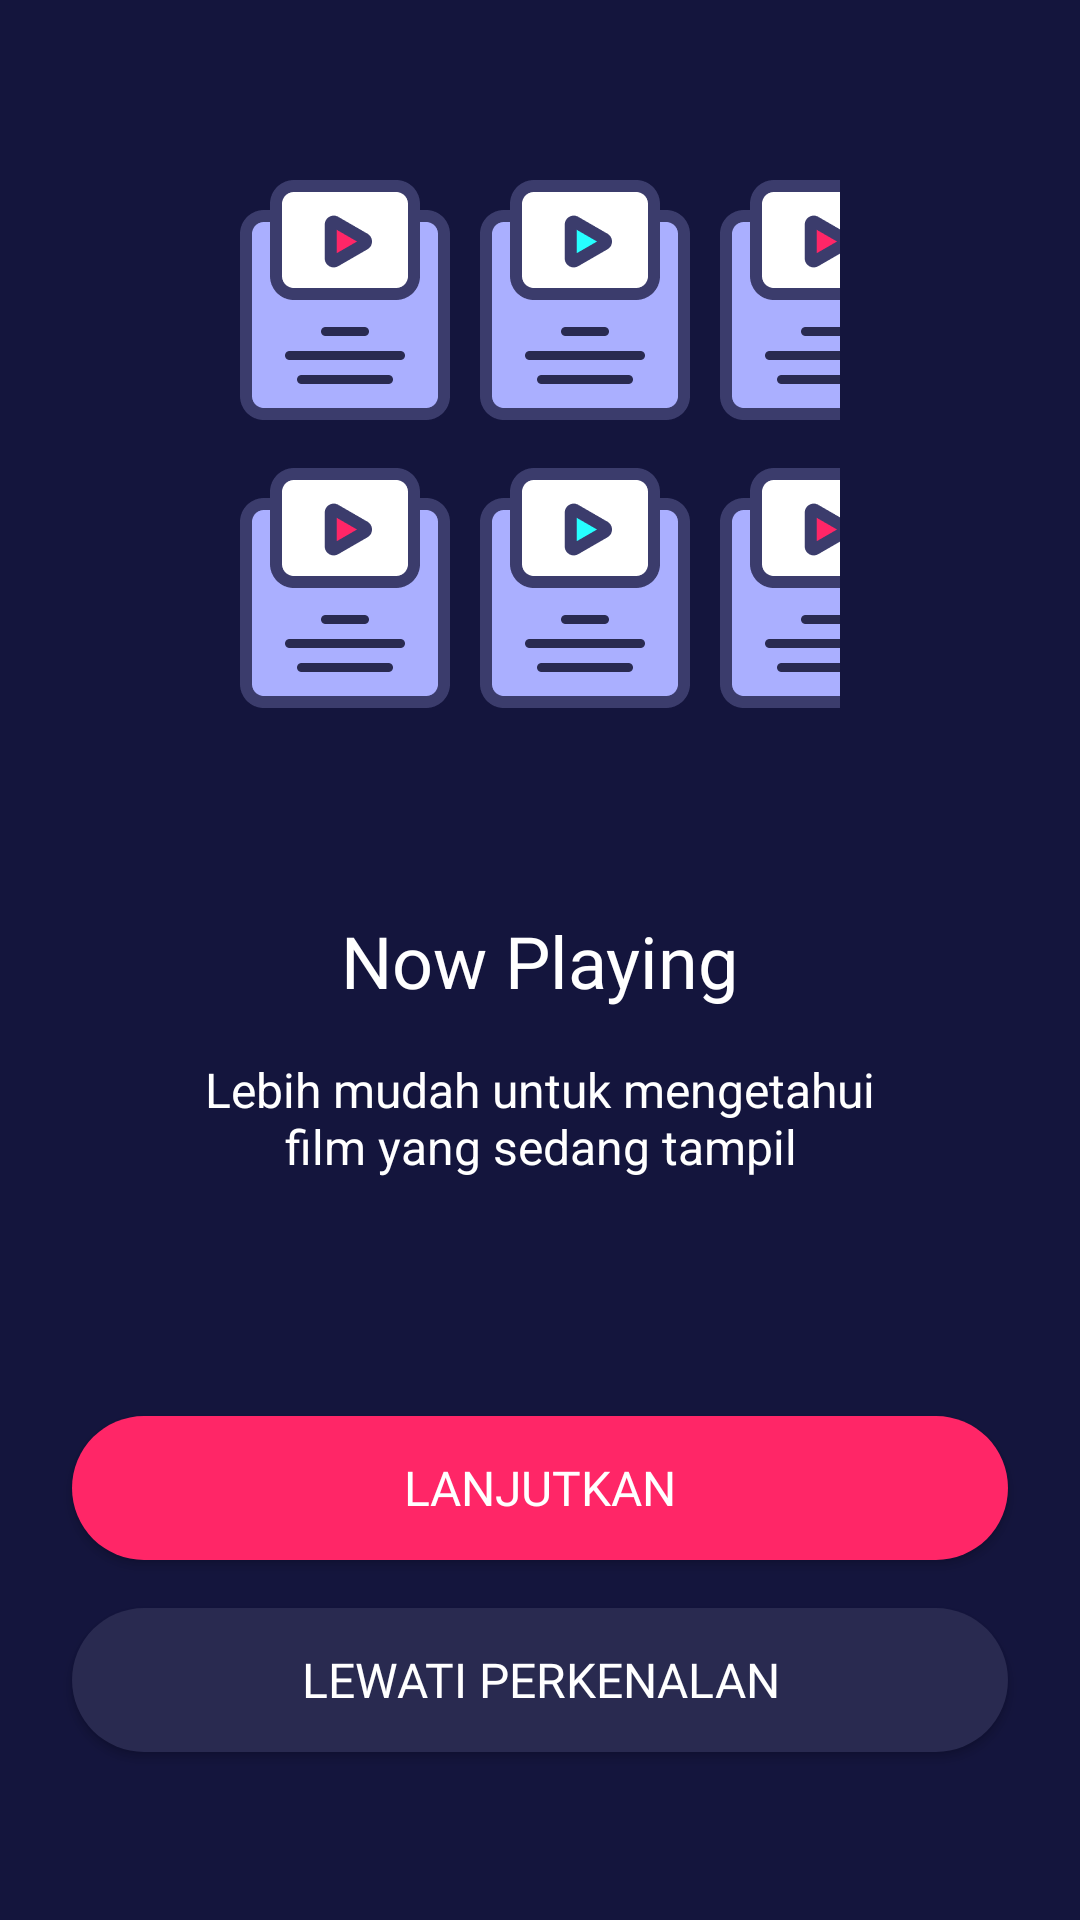

Layout XML and referenced resources for this Android screen:
<!-- AndroidManifest.xml: application theme NoActionBar -->
<!-- res/layout/activity_on_board_one.xml -->
<?xml version="1.0" encoding="utf-8"?>
<androidx.constraintlayout.widget.ConstraintLayout xmlns:android="http://schemas.android.com/apk/res/android"
    xmlns:app="http://schemas.android.com/apk/res-auto"
    xmlns:tools="http://schemas.android.com/tools"
    android:layout_width="match_parent"
    android:layout_height="match_parent"
    android:background="@color/dark_blue"
    tools:context=".onboard.OnBoardOneActivity">

    <Button
        android:id="@+id/btn_skip_intro"
        android:layout_width="0dp"
        android:layout_height="wrap_content"
        android:layout_marginStart="24dp"
        android:layout_marginEnd="24dp"
        android:layout_marginBottom="56dp"
        android:background="@drawable/shape_rect_gray_blue"
        android:fontFamily="@font/montserrat_semi_bold"
        android:text="@string/lewati_perkenalan"
        android:textColor="@color/white"
        android:textSize="16sp"
        app:layout_constraintBottom_toBottomOf="parent"
        app:layout_constraintEnd_toEndOf="parent"
        app:layout_constraintStart_toStartOf="parent" />

    <Button
        android:id="@+id/btn_resume"
        android:layout_width="0dp"
        android:layout_height="wrap_content"
        android:layout_marginStart="24dp"
        android:layout_marginEnd="24dp"
        android:layout_marginBottom="16dp"
        android:background="@drawable/shape_rect_red_pink"
        android:fontFamily="@font/montserrat_semi_bold"
        android:text="@string/lanjutkan"
        android:textColor="@color/white"
        android:textSize="16sp"
        app:layout_constraintBottom_toTopOf="@id/btn_skip_intro"
        app:layout_constraintEnd_toEndOf="parent"
        app:layout_constraintStart_toStartOf="parent" />

    <ImageView
        android:id="@+id/imageView"
        android:layout_width="200dp"
        android:layout_height="200dp"
        android:layout_marginTop="48dp"
        android:contentDescription="@string/now_playing"
        app:layout_constraintEnd_toEndOf="parent"
        app:layout_constraintStart_toStartOf="parent"
        app:layout_constraintTop_toTopOf="parent"
        app:srcCompat="@drawable/now_playing" />

    <TextView
        android:id="@+id/textView"
        android:layout_width="wrap_content"
        android:layout_height="wrap_content"
        android:layout_marginTop="56dp"
        android:fontFamily="@font/montserrat_semi_bold"
        android:text="@string/now_playing"
        android:textColor="@color/white"
        android:textSize="24sp"
        app:layout_constraintEnd_toEndOf="parent"
        app:layout_constraintStart_toStartOf="parent"
        app:layout_constraintTop_toBottomOf="@+id/imageView" />

    <TextView
        android:id="@+id/textView2"
        android:layout_width="wrap_content"
        android:layout_height="wrap_content"
        android:layout_marginTop="16dp"
        android:gravity="center"
        android:text="@string/now_playing_detail"
        android:textColor="@color/white"
        android:textSize="16sp"
        app:layout_constraintEnd_toEndOf="parent"
        app:layout_constraintStart_toStartOf="parent"
        app:layout_constraintTop_toBottomOf="@+id/textView" />
</androidx.constraintlayout.widget.ConstraintLayout>
<!-- resources referenced by this layout -->
<resources>
  <color name="dark_blue">#14153D</color>
  <color name="white">#FFFFFFFF</color>
  <!-- drawable now_playing: png bitmap (drawable, 13724 bytes) -->
  <!-- drawable shape_rect_gray_blue (drawable) -->
  <?xml version="1.0" encoding="utf-8"?>
  <shape xmlns:android="http://schemas.android.com/apk/res/android"
      android:shape="rectangle">
      <solid android:color="@color/gray_blue"/>
      <corners android:radius="24dp"/>
  </shape>
  <!-- drawable shape_rect_red_pink (drawable) -->
  <?xml version="1.0" encoding="utf-8"?>
  <shape xmlns:android="http://schemas.android.com/apk/res/android"
      android:shape="rectangle">
      <solid android:color="@color/red_pink"/>
      <corners android:radius="24dp"/>
  </shape>
  <string name="lanjutkan">lanjutkan</string>
  <string name="lewati_perkenalan">lewati perkenalan</string>
  <string name="now_playing">Now Playing</string>
  <string name="now_playing_detail">Lebih mudah untuk mengetahui\nfilm yang sedang tampil</string>
  <style name="NoActionBar" parent="Theme.AppCompat.DayNight.NoActionBar">
          
          <item name="colorPrimary">@color/dark_blue</item>
          <item name="colorPrimaryVariant">@color/purple_700</item>
          <item name="colorOnPrimary">@color/white</item>
          
          <item name="colorSecondary">@color/teal_200</item>
          <item name="colorSecondaryVariant">@color/teal_700</item>
          <item name="colorOnSecondary">@color/black</item>
          
          <item name="android:statusBarColor">?attr/colorPrimary</item>
          
      </style>
  <color name="gray_blue">#292A50</color>
  <color name="red_pink">#FF2667</color>
  <color name="purple_700">#FF3700B3</color>
  <color name="teal_200">#FF03DAC5</color>
  <color name="teal_700">#FF018786</color>
  <color name="black">#FF000000</color>
</resources>
